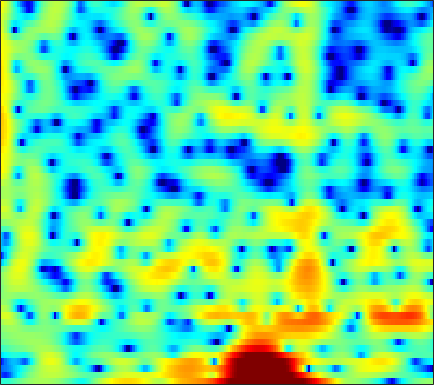

Values plotted in this chart, from the file beside it:
-3.4504, -3.638, -3.6905, -3.5275, -3.2856, -2.833, -2.3057, -1.8812, -1.3143, -0.78242, -0.28812, 0.048783, 0.4348, 0.7733, 0.98778, 1.2304, 1.4121, 1.5103, 1.5902, 1.6088, 1.574, 1.5148, 1.3951, 1.2318
-13.15, -14.28, -14.7, -13.55, -12.11, -10.06, -8.173, -6.901, -5.402, -4.099, -2.961, -2.2, -1.294, -0.5036, 0.01916, 0.6343, 1.157, 1.494, 1.874, 2.174, 2.399, 2.522, 2.624, 2.661
-11.85, -11.56, -11.01, -10.29, -9.681, -8.81, -7.891, -7.187, -6.24, -5.296, -4.355, -3.64, -2.692, -1.772, -1.101, -0.2502, 0.535, 1.071, 1.702, 2.231, 2.647, 2.882, 3.094, 3.188
-15.7, -13.46, -11.29, -9.775, -8.996, -8.364, -8.173, -8.342, -9.025, -10.27, -11.85, -12.51, -11.06, -7.953, -5.65, -3.028, -0.9246, 0.366, 1.762, 2.833, 3.619, 4.035, 4.376, 4.481
-6.65, -6.109, -5.433, -4.844, -4.492, -4.165, -4.019, -4.032, -4.192, -4.434, -4.623, -4.599, -4.194, -3.322, -2.445, -1.164, 0.07219, 0.9084, 1.856, 2.599, 3.132, 3.397, 3.57, 3.541
-3.325, -2.956, -2.501, -2.087, -1.808, -1.478, -1.192, -1.006, -0.7852, -0.5776, -0.3665, -0.1915, 0.06484, 0.3491, 0.5806, 0.9007, 1.206, 1.414, 1.642, 1.794, 1.847, 1.816, 1.671, 1.407
-1.458, -1.182, -0.8371, -0.5252, -0.3139, -0.05946, 0.1638, 0.3149, 0.4958, 0.6561, 0.7966, 0.8934, 1.011, 1.113, 1.179, 1.248, 1.284, 1.289, 1.255, 1.162, 0.9942, 0.8138, 0.4896, 0.05689
-0.5062, -0.2557, 0.0472, 0.3026, 0.4614, 0.6321, 0.7518, 0.815, 0.8687, 0.8914, 0.892, 0.8858, 0.8745, 0.8643, 0.8578, 0.8457, 0.823, 0.7923, 0.7219, 0.6133, 0.4535, 0.2919, 0.0096, -0.3591
0.001446, 0.3797, 0.7754, 1.043, 1.159, 1.207, 1.135, 1.011, 0.7705, 0.4768, 0.1643, -0.05644, -0.2997, -0.4445, -0.4821, -0.4421, -0.3224, -0.2137, -0.08677, -0.008078, 0.004751, -0.03207, -0.1374, -0.2888
1.196, 1.846, 2.395, 2.631, 2.617, 2.375, 1.887, 1.37, 0.4787, -0.6358, -1.952, -3.029, -4.38, -5.13, -5, -4.037, -2.741, -1.85, -0.9326, -0.3779, -0.1981, -0.2918, -0.6618, -1.183
3.277, 3.68, 3.858, 3.655, 3.243, 2.385, 1.236, 0.2164, -1.299, -2.943, -4.828, -6.59, -9.797, -13.33, -12.13, -7.419, -3.873, -2.047, -0.4307, 0.4175, 0.5471, 0.1562, -1.172, -3.81
2.362, 2.275, 1.857, 1.024, 0.06229, -1.774, -4.449, -7.26, -12.6, -16.78, -12.58, -9.776, -7.27, -5.489, -4.357, -2.96, -1.64, -0.7842, 0.1253, 0.7266, 1.013, 1.046, 0.9039, 0.6349
0.9753, 0.94, 0.6765, 0.1257, -0.4707, -1.545, -2.91, -4.008, -5.272, -5.812, -5.405, -4.687, -3.57, -2.497, -1.766, -0.9343, -0.2592, 0.1568, 0.6032, 0.9068, 1.09, 1.161, 1.189, 1.185
0.05039, 0.4231, 0.7385, 0.863, 0.8527, 0.7261, 0.5259, 0.3667, 0.1792, 0.06032, 0.0544, 0.118, 0.2532, 0.4027, 0.5125, 0.6406, 0.7062, 0.7061, 0.6443, 0.5021, 0.2923, 0.08911, -0.2447, -0.597
-0.3634, 0.3302, 1.058, 1.594, 1.88, 2.149, 2.31, 2.36, 2.366, 2.308, 2.196, 2.077, 1.874, 1.618, 1.376, 1.005, 0.5745, 0.2077, -0.3484, -0.9598, -1.631, -2.179, -2.96, -3.825
0.0215, 0.7191, 1.514, 2.165, 2.561, 2.965, 3.226, 3.333, 3.361, 3.26, 3.019, 2.747, 2.268, 1.661, 1.121, 0.2828, -0.6605, -1.424, -2.495, -3.614, -4.759, -5.608, -6.74, -7.893
0.3379, 0.964, 1.755, 2.454, 2.921, 3.432, 3.792, 3.961, 4.026, 3.891, 3.546, 3.144, 2.39, 1.381, 0.4656, -0.9888, -2.683, -4.063, -5.957, -7.798, -9.462, -10.68, -12.29, -14.02
-1.04, -0.344, 0.675, 1.695, 2.422, 3.277, 3.95, 4.318, 4.59, 4.589, 4.299, 3.88, 3.002, 1.718, 0.4641, -1.689, -4.586, -7.411, -12.48, -18.85, -18.91, -16.84, -15.62, -16.26
-8.127, -6.639, -4.093, -1.663, -0.1176, 1.566, 2.873, 3.602, 4.271, 4.613, 4.617, 4.389, 3.793, 2.824, 1.834, 0.1687, -1.917, -3.739, -6.275, -8.33, -9.063, -8.826, -8.292, -7.777
-15.23, -12.19, -8.068, -4.939, -3.05, -0.9987, 0.6214, 1.575, 2.558, 3.23, 3.592, 3.667, 3.531, 3.127, 2.652, 1.845, 0.896, 0.1345, -0.8516, -1.703, -2.361, -2.702, -2.964, -3.045
-7.664, -7.357, -6.524, -5.21, -4.082, -2.49, -0.9708, 0.07648, 1.288, 2.22, 2.88, 3.202, 3.379, 3.319, 3.13, 2.694, 2.105, 1.59, 0.8296, 0.06835, -0.7071, -1.241, -1.824, -2.243
-8.134, -9.282, -10.24, -9.209, -7.344, -4.56, -2.101, -0.5523, 1.14, 2.415, 3.325, 3.792, 4.13, 4.183, 4.055, 3.662, 3.027, 2.407, 1.388, 0.1637, -1.181, -2.258, -3.632, -4.712
-7.482, -9.562, -12.73, -11.41, -8.149, -4.348, -1.521, 0.1353, 1.827, 3.075, 3.95, 4.376, 4.693, 4.702, 4.516, 4.024, 3.225, 2.415, 1.036, -0.7722, -3.095, -5.357, -9.583, -16.65
-2.51, -2.579, -2.49, -2.035, -1.453, -0.4841, 0.5655, 1.316, 2.197, 2.906, 3.425, 3.678, 3.825, 3.747, 3.521, 2.988, 2.183, 1.387, 0.06025, -1.577, -3.53, -5.15, -7.377, -9.204
0.2509, 0.4135, 0.6482, 0.8464, 1.007, 1.233, 1.488, 1.672, 1.94, 2.219, 2.473, 2.635, 2.746, 2.716, 2.569, 2.161, 1.498, 0.8184, -0.352, -1.787, -3.47, -4.816, -6.601, -8.105
2.401, 2.517, 2.517, 2.331, 2.076, 1.613, 1.062, 0.6648, 0.3155, 0.3171, 0.6922, 1.134, 1.743, 2.206, 2.401, 2.388, 2.039, 1.536, 0.5319, -0.8997, -2.855, -4.734, -8.088, -13.24
3.531, 3.6, 3.365, 2.781, 2.051, 0.5905, -1.625, -3.942, -8.048, -9.379, -5.37, -2.682, -0.14, 1.511, 2.293, 2.875, 2.984, 2.792, 2.193, 1.185, -0.1788, -1.445, -3.353, -5.297
2.47, 2.605, 2.493, 2.003, 1.381, 0.1693, -1.493, -2.993, -4.847, -5.253, -3.754, -2.218, -0.3874, 0.9844, 1.722, 2.344, 2.607, 2.59, 2.307, 1.772, 1.037, 0.3683, -0.6052, -1.581
1.26, 1.487, 1.583, 1.423, 1.179, 0.735, 0.2343, -0.1119, -0.406, -0.4469, -0.1993, 0.1222, 0.6588, 1.161, 1.489, 1.785, 1.905, 1.869, 1.657, 1.272, 0.7115, 0.1925, -0.6141, -1.533
1.339, 1.498, 1.515, 1.357, 1.157, 0.833, 0.5141, 0.3314, 0.1965, 0.2301, 0.4141, 0.6243, 0.9468, 1.266, 1.464, 1.639, 1.678, 1.611, 1.386, 0.9984, 0.4509, -0.04111, -0.8299, -1.774
2.608, 2.526, 2.171, 1.59, 1.018, 0.1482, -0.6943, -1.179, -1.456, -1.229, -0.6403, -0.08673, 0.623, 1.236, 1.571, 1.857, 1.942, 1.878, 1.623, 1.192, 0.6224, 0.1034, -0.6875, -1.581
4.551, 4.201, 3.421, 2.186, 0.9031, -1.436, -4.785, -8.051, -10.53, -7.052, -3.51, -1.625, 0.1718, 1.335, 1.904, 2.318, 2.398, 2.259, 1.843, 1.207, 0.3946, -0.303, -1.242, -2.11
5.595, 5.212, 4.416, 3.208, 2.031, 0.0375, -2.386, -4.154, -5.248, -4.11, -2.191, -0.9184, 0.4084, 1.267, 1.659, 1.843, 1.665, 1.288, 0.4871, -0.7363, -2.362, -3.813, -5.899, -7.521
5.364, 5.104, 4.537, 3.764, 3.072, 2.083, 1.122, 0.5112, -0.03255, -0.2448, -0.1791, -0.01309, 0.2171, 0.3892, 0.4125, 0.2684, -0.1448, -0.6581, -1.687, -3.215, -5.402, -7.67, -12.22, -20.02
5.378, 5.158, 4.652, 3.967, 3.345, 2.433, 1.493, 0.8266, 0.05322, -0.5131, -0.8488, -0.9625, -0.9984, -0.9664, -0.9722, -1.065, -1.311, -1.622, -2.268, -3.111, -4.18, -5.073, -6.22, -7.003
6.121, 5.83, 5.208, 4.28, 3.408, 2, 0.37, -0.9514, -2.651, -3.919, -4.377, -4.234, -3.647, -3.015, -2.597, -2.209, -2.001, -1.966, -2.036, -2.22, -2.507, -2.733, -3.02, -3.271
7.089, 6.741, 5.964, 4.795, 3.627, 1.615, -1.075, -3.773, -8.991, -19.36, -16.56, -11.03, -7.442, -5.502, -4.602, -3.821, -3.338, -3.084, -2.789, -2.617, -2.473, -2.413, -2.373, -2.371
7.461, 7.114, 6.329, 5.212, 4.139, 2.386, 0.2514, -1.535, -4.037, -6.088, -7.005, -7.039, -6.749, -6.617, -6.682, -6.872, -6.955, -6.793, -6.358, -5.713, -5.09, -4.742, -4.448, -4.289
7.53, 7.163, 6.432, 5.433, 4.542, 3.194, 1.716, 0.5692, -0.9228, -2.33, -3.632, -4.607, -6.022, -7.851, -9.684, -13.17, -17.44, -17.53, -13.57, -10.46, -8.72, -8.04, -7.763, -8.066
7.716, 7.265, 6.432, 5.336, 4.371, 2.971, 1.531, 0.4983, -0.7485, -1.835, -2.829, -3.604, -4.788, -6.327, -7.748, -10.04, -12.03, -12.18, -10.84, -9.311, -8.401, -8.266, -8.953, -10.98
7.857, 7.279, 6.162, 4.653, 3.239, 1.003, -1.452, -3.128, -4.452, -4.447, -3.911, -3.491, -3.227, -3.242, -3.379, -3.649, -3.863, -3.943, -3.972, -3.963, -4.126, -4.432, -5.184, -6.269
7.06, 6.476, 5.282, 3.527, 1.774, -1.41, -6.164, -12.05, -18.37, -9.775, -5.887, -4.239, -2.846, -2.007, -1.621, -1.27, -1.044, -0.9469, -0.8456, -0.8398, -0.9651, -1.152, -1.484, -1.859
5.732, 5.342, 4.49, 3.267, 2.121, 0.3702, -1.451, -2.647, -3.664, -3.89, -3.601, -3.28, -2.807, -2.368, -2.052, -1.65, -1.28, -1.019, -0.7291, -0.5405, -0.4459, -0.45, -0.5658, -0.8247
5.385, 5.16, 4.602, 3.806, 3.077, 1.986, 0.8178, -0.06111, -1.166, -2.173, -3.062, -3.607, -4.164, -4.359, -4.209, -3.694, -2.96, -2.371, -1.685, -1.136, -0.7687, -0.6191, -0.6077, -0.8053
5.839, 5.626, 5.136, 4.422, 3.764, 2.74, 1.56, 0.5824, -0.8795, -2.579, -4.644, -6.497, -9.432, -11.77, -11.34, -8.578, -5.866, -4.291, -2.692, -1.596, -0.9391, -0.6807, -0.6046, -0.7883
6.151, 5.839, 5.226, 4.398, 3.654, 2.535, 1.304, 0.3182, -1.123, -2.774, -4.768, -6.648, -9.766, -12.47, -11.85, -8.594, -5.668, -4.009, -2.402, -1.351, -0.7333, -0.5359, -0.5698, -0.9249
6.24, 5.749, 4.817, 3.615, 2.564, 1.049, -0.4091, -1.348, -2.254, -2.828, -3.217, -3.462, -3.653, -3.603, -3.335, -2.678, -1.857, -1.256, -0.6079, -0.1833, -0.007127, -0.05943, -0.3998, -1.076
6.529, 5.849, 4.537, 2.678, 0.8521, -2.319, -6.386, -9.033, -8.293, -5.473, -3.377, -2.271, -1.235, -0.5162, -0.1011, 0.3405, 0.6758, 0.8534, 0.9965, 0.9902, 0.7853, 0.5049, -0.08154, -0.9485
6.296, 5.661, 4.445, 2.733, 1.07, -1.706, -4.974, -6.821, -6.388, -4.195, -2.294, -1.236, -0.2713, 0.3195, 0.568, 0.708, 0.6675, 0.5584, 0.3299, 0.04437, -0.2978, -0.6048, -1.078, -1.709
5.568, 5.171, 4.429, 3.482, 2.674, 1.576, 0.6061, 0.06774, -0.2895, -0.3094, -0.1539, -0.03882, 0.02125, -0.09444, -0.3221, -0.8421, -1.568, -2.214, -3.135, -3.877, -4.248, -4.284, -4.126, -3.962
5.195, 4.952, 4.472, 3.874, 3.388, 2.733, 2.148, 1.778, 1.382, 1.083, 0.8199, 0.5952, 0.2002, -0.4001, -1.037, -2.23, -3.945, -5.695, -8.867, -12.73, -13.57, -11.23, -8.256, -6.269
5.118, 4.802, 4.213, 3.499, 2.937, 2.235, 1.668, 1.373, 1.127, 1.003, 0.9066, 0.8039, 0.5407, 0.06043, -0.497, -1.554, -3.079, -4.624, -7.241, -10.02, -10.53, -9.013, -6.673, -4.901
4.921, 4.284, 3.133, 1.676, 0.455, -1.101, -2.126, -2.295, -1.811, -1.004, -0.2398, 0.2047, 0.579, 0.7114, 0.6521, 0.378, -0.0789, -0.5027, -1.043, -1.467, -1.597, -1.471, -1.172, -0.8534
4.193, 3.233, 1.44, -1.132, -3.834, -9.476, -22.94, -15.55, -8.1, -4.641, -2.604, -1.575, -0.603, 0.05638, 0.4161, 0.7505, 0.9737, 1.108, 1.242, 1.371, 1.485, 1.559, 1.641, 1.619
3.675, 2.784, 1.252, -0.6741, -2.333, -4.54, -6.103, -6.423, -5.88, -4.959, -4.087, -3.511, -2.838, -2.206, -1.729, -1.069, -0.4049, 0.07862, 0.6653, 1.205, 1.652, 1.902, 2.132, 2.209
4.038, 3.348, 2.218, 0.9132, -0.1311, -1.53, -2.807, -3.647, -4.602, -5.401, -6.04, -6.407, -6.618, -6.343, -5.777, -4.622, -3.264, -2.256, -0.989, 0.07359, 0.9471, 1.474, 1.972, 2.278
4.749, 4.133, 3.086, 1.81, 0.7268, -0.8659, -2.585, -3.929, -5.801, -7.816, -10.11, -12.19, -15.5, -17.18, -14.8, -10.52, -7.047, -4.98, -2.787, -1.091, 0.2008, 0.9657, 1.73, 2.239
5.384, 4.746, 3.611, 2.136, 0.8092, -1.251, -3.638, -5.616, -8.351, -10.95, -13.19, -14.77, -16.68, -17.06, -15.05, -11.23, -7.839, -5.773, -3.535, -1.75, -0.3728, 0.4251, 1.265, 1.845
